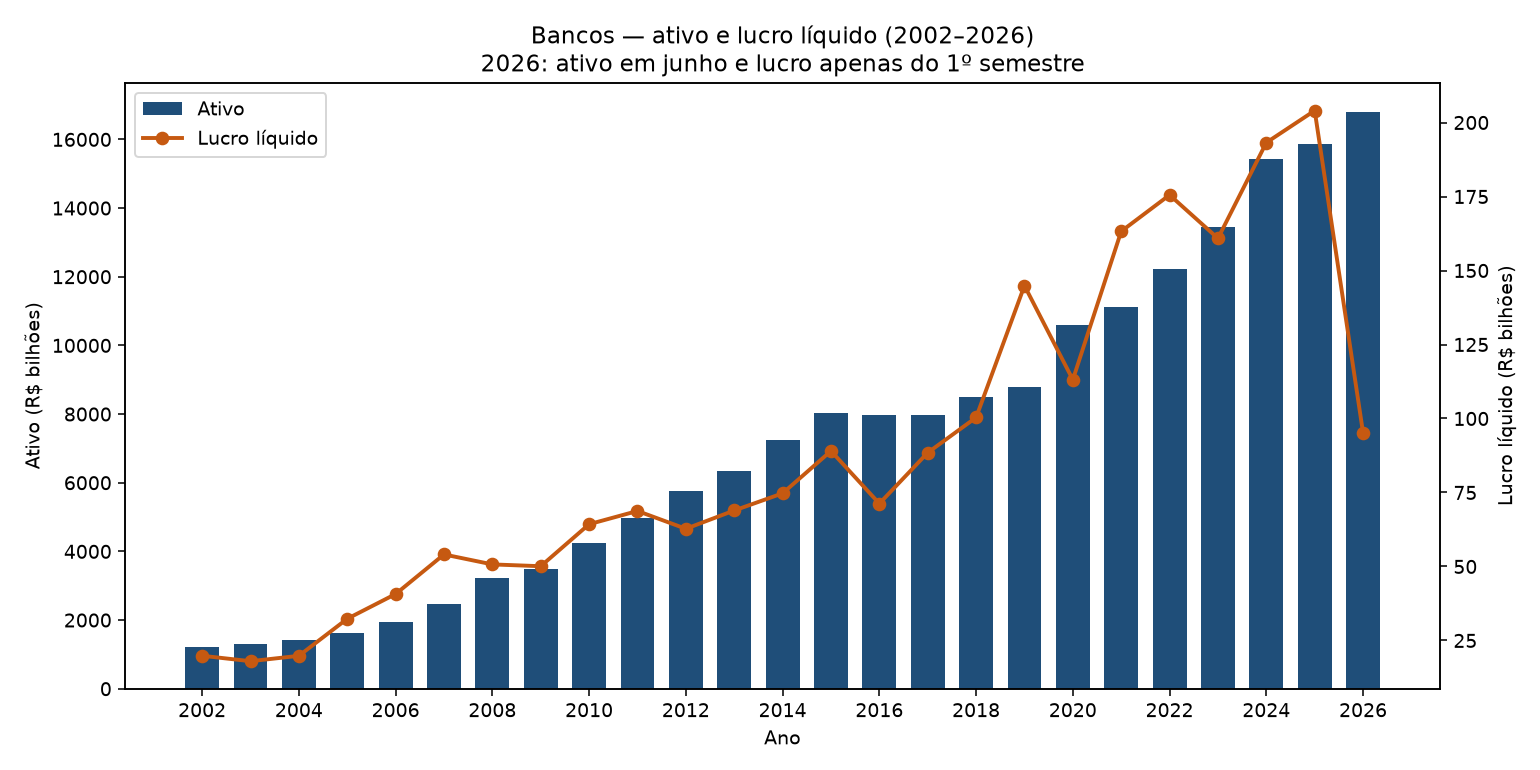

The table this chart was drawn from, first rows:
ano, cod_inst, nome, tcb, segmento, uf, controle, sr, ativo, data_base_ativo, lucro_1s, lucro_2s, lucro_liquido, exercicio_completo, ano_com_dezembro, lucro_sobre_ativo
2002, C0049906, BB, B1, , DF, Público, , 204594607633, 200212, 823121549, 1204554759, 2027676308, True, True, 0.01
2002, 33657248, BANCO NACIONAL DE DESENVOLVIMENTO ECONOM…, B4, BNDES, RJ, Público, , 150989064366, 200212, 576407771, -26839070, 549568701, True, True, 0.00
2002, 00360305, CAIXA ECONOMICA FEDERAL, B1, Caixa Econômica Federal, DF, Público, , 128417933709, 200212, 564434073, 516658494, 1081092567, True, True, 0.01
2002, C0010045, BRADESCO, B1, , RJ, Privado nacional, , 118954183790, 200212, 912552471, 1103358142, 2015910613, True, True, 0.02
2002, C0010069, ITAU, B1, , SP, Privado nacional, , 107716519257, 200212, 1003215915, 1251314360, 2254530275, True, True, 0.02
2002, C0010100, UNIBANCO, B1, , SP, Privado nacional, , 70902473242, 200212, 481249231, 538550169, 1019799401, True, True, 0.01
2002, C0030379, SANTANDER BANESPA, B1, , SP, Controle estrangeiro, , 54615406216, 200212, 1258538497, 1480428206, 2738966703, True, True, 0.05
2002, C0010076, ABN AMRO, B1, , SP, Controle estrangeiro, , 36427993250, 200212, 392379973, 445789991, 838169964, True, True, 0.02
2002, 43073394, BANCO NOSSA CAIXA S.A., B1, Banco Múltiplo, SP, Público, , 28612650842, 200212, 171223537, 100633273, 271856810, True, True, 0.01
2002, C0030403, CITIBANK, B1, , SP, Controle estrangeiro, , 28251074530, 200212, 702500318, 928195136, 1630695455, True, True, 0.06
2002, C0010083, SAFRA, B1, , SP, Privado nacional, , 26367776248, 200212, 183009976, 300938250, 483948226, True, True, 0.02
2002, C0051152, HSBC, B1, , PR, Controle estrangeiro, , 24753873587, 200212, 126013233, 80522032, 206535265, True, True, 0.01
2002, C0030300, BANKBOSTON, B1, , SP, Controle estrangeiro, , 24372705895, 200212, 210225732, 371823617, 582049349, True, True, 0.02
2002, C0051011, VOTORANTIM, B1, , SP, Privado nacional, , 18797372490, 200212, 110767656, 278395107, 389162762, True, True, 0.02
2002, C0031330, SUDAMERIS, B1, , SP, Controle estrangeiro, , 16068607205, 200212, 139859928, 89983831, 229843759, True, True, 0.01
2002, C0050452, BILBAO VIZCAYA, B1, , BA, Controle estrangeiro, , 14248306263, 200212, 56430774, 148703921, 205134695, True, True, 0.01
2002, C0030173, BANRISUL, B1, , RS, Público, , 11204850313, 200212, 55338839, 94529941, 149868780, True, True, 0.01
2002, 07237373, BANCO DO NORDESTE DO BRASIL S.A., B1, Banco Múltiplo, CE, Público, , 11023681373, 200212, 25548021, 135305870, 160853891, True, True, 0.01
2002, C0020107, JP MORGAN CHASE, B1, , SP, Controle estrangeiro, , 8994335483, 200212, 267806656, 143646483, 411453139, True, True, 0.05
2002, C0020121, LLOYDS, B1, , SP, Controle estrangeiro, , 8196337180, 200212, 162417104, 183651962, 346069066, True, True, 0.04
2002, C0050177, SANTOS, B1, , SP, Privado nacional, , 5382529967, 200212, 55703605, 43052897, 98756502, True, True, 0.02
2002, 01522368, BANCO BANQUE NATIONALE DE PARIS BRASIL S…, B1, Banco Múltiplo, SP, Controle estrangeiro, , 5359650228, 200212, -7241432, 44964613, 37723181, True, True, 0.01
2002, C0030771, CREDIT SUISSE, B1, , SP, Controle estrangeiro, , 5068909326, 200212, 112060173, 133123341, 245183514, True, True, 0.05
2002, C0051293, ALFA, B1, , SP, Privado nacional, , 4852141896, 200212, 45219973, 56460594, 101680567, True, True, 0.02
2002, C0031244, RURAL, B1, , RJ, Privado nacional, , 4847516663, 200212, 51829119, 52907205, 104736323, True, True, 0.02
2002, C0050146, BANK OF AMERICA, B1, , SP, Controle estrangeiro, , 4490530689, 200212, 239173442, -29775043, 209398399, True, True, 0.05
2002, 04902979, BANCO DA AMAZONIA S.A., B1, Banco Comercial, PA, Público, , 4382283384, 200212, 60457617, 110109102, 170566719, True, True, 0.04
2002, C0049944, PACTUAL, B1, , RJ, Privado nacional, , 4185790809, 200212, 30327612, 40647443, 70975054, True, True, 0.02
2002, C0020152, MERCANTIL DO BRASIL, B1, , MG, Privado nacional, , 3807211073, 200212, 12941840, 9105668, 22047509, True, True, 0.01
2002, C0030764, VOLKSWAGEN, B2, , SP, Controle estrangeiro, , 3756972698, 200212, 31707112, 42637220, 74344333, True, True, 0.02
2002, C0049951, FIBRA, B1, , SP, Privado nacional, , 3525755361, 200212, 23128459, 31284784, 54413243, True, True, 0.02
2002, C0041856, ABC-BRASIL, B1, , SP, Controle estrangeiro, , 3346184957, 200212, 45457288, 58089487, 103546775, True, True, 0.03
2002, C0032078, WESTLB, B1, , SP, Controle estrangeiro, , 3303713303, 200212, 11288912, 99648821, 110937733, True, True, 0.03
2002, 01023570, BANCO RABOBANK INTERNATIONAL BRASIL S.A., B1, Banco Comercial, SP, Controle estrangeiro, , 3099091484, 200212, 3046900, 20923640, 23970539, True, True, 0.01
2002, C0051073, ING, B1, , SP, Controle estrangeiro, , 2986172835, 200212, 20298594, 55983569, 76282163, True, True, 0.03
2002, 61190658, BANCO FIAT S.A., B2, Banco Múltiplo, SP, Controle estrangeiro, , 2795903264, 200212, 24038491, 38240477, 62278968, True, True, 0.02
2002, 60498557, BANCO DE TOKYO-MITSUBISHI BRASIL S.A., B1, Banco Múltiplo, SP, Controle estrangeiro, , 2714838740, 200212, 28795356, 34362229, 63157584, True, True, 0.02
2002, C0030795, GM, B2, , SP, Controle estrangeiro, , 2588469820, 200212, 8707265, 24019085, 32726350, True, True, 0.01
2002, C0032119, BIC, B1, , SP, Privado nacional, , 2473134854, 200212, 26677929, 26582840, 53260770, True, True, 0.02
2002, C0051183, DEUTSCHE, B1, , SP, Controle estrangeiro, , 2266251196, 200212, 75263592, 7201125, 82464717, True, True, 0.04
2002, C0030159, BANESTES, B1, , ES, Público, , 2254284534, 200212, -4829645, -28666007, -33495652, True, True, -0.01
2002, C0051059, DRESDNER, B1, , SP, Controle estrangeiro, , 2232324755, 200212, 11675120, 71360027, 83035146, True, True, 0.04
2002, C0030513, BNL, B1, , SP, Controle estrangeiro, , 2179403027, 200212, 31086341, 10800757, 41887098, True, True, 0.02
2002, 92816560, BANCO REGIONAL DE DESENVOLVIMENTO DO EXT…, B4, Banco de Desenvolvimento, RS, Público, , 2081784001, 200212, 10243513, 36420478, 46663991, True, True, 0.02
2002, 83876003, BANCO DO ESTADO DE SANTA CATARINA S.A., B1, Banco Comercial, SC, Público, , 2034785343, 200212, 38972608, -981283918, -942311310, True, True, -0.46
2002, C0050885, BRASCAN, B1, , RJ, Controle estrangeiro, , 1987833306, 200212, 12619221, -2234626, 10384595, True, True, 0.01
2002, C0031323, SS, B1, , SP, Privado nacional, , 1913775987, 200212, 10926121, 6753294, 17679415, True, True, 0.01
2002, 01181521, BANCO COOPERATIVO SICREDI S.A. - BANSICR…, B1, Banco Múltiplo Cooperativo, RS, Privado nacional, , 1727543147, 200212, 857038, 3579970, 4437008, True, True, 0.00
2002, 02992446, BANCO NEW HOLLAND BRASIL S.A., B2, Banco Múltiplo, PR, Controle estrangeiro, , 1676336953, 200212, 19929098, 21760222, 41689321, True, True, 0.02
2002, C0031976, BRB, B1, , DF, Público, , 1551170320, 200212, 25391168, 2214523, 27605691, True, True, 0.02
2002, C0051262, DAIMLERCHRYSLER, B2, , SP, Controle estrangeiro, , 1358156903, 200212, 34120980, 26908975, 61029954, True, True, 0.04
2002, C0031873, SOFISA, B1, , SP, Privado nacional, , 1309202204, 200212, 17876827, 28714243, 46591071, True, True, 0.04
2002, C0030290, BMG, B1, , MG, Privado nacional, , 1288237529, 200212, 33414451, 51866227, 85280678, True, True, 0.07
2002, C0030276, BMC, B1, , SP, Privado nacional, , 1275728957, 200212, 23105804, 8120096, 31225900, True, True, 0.02
2002, 60518222, BANCO SUMITOMO MITSUI BRASILEIRO S.A., B1, Banco Múltiplo, SP, Controle estrangeiro, , 1258745301, 200212, 51674957, 76443390, 128118347, True, True, 0.10
2002, 02038232, BANCO COOPERATIVO DO BRASIL S.A., B1, Banco Comercial Cooperativo, DF, Privado nacional, , 1164220845, 200212, 2252604, 3076182, 5328786, True, True, 0.00
2002, C0030214, BEC, B1, , CE, Público, , 1112619033, 200212, 25248098, 22884851, 48132950, True, True, 0.04
2002, C0050108, SUL AMERICA, B2, , SP, Privado nacional, , 1085091174, 200212, -2177045, -2409441, -4586486, True, True, -0.00
2002, C0030207, BBM, B1, , BA, Privado nacional, , 1081200084, 200212, 5688136, 11265255, 16953391, True, True, 0.02
2002, C0031158, PEBB, B1, , RJ, Privado nacional, , 1079224755, 200212, 11654105, -7022809, 4631296, True, True, 0.00
... 3,382 more rows
